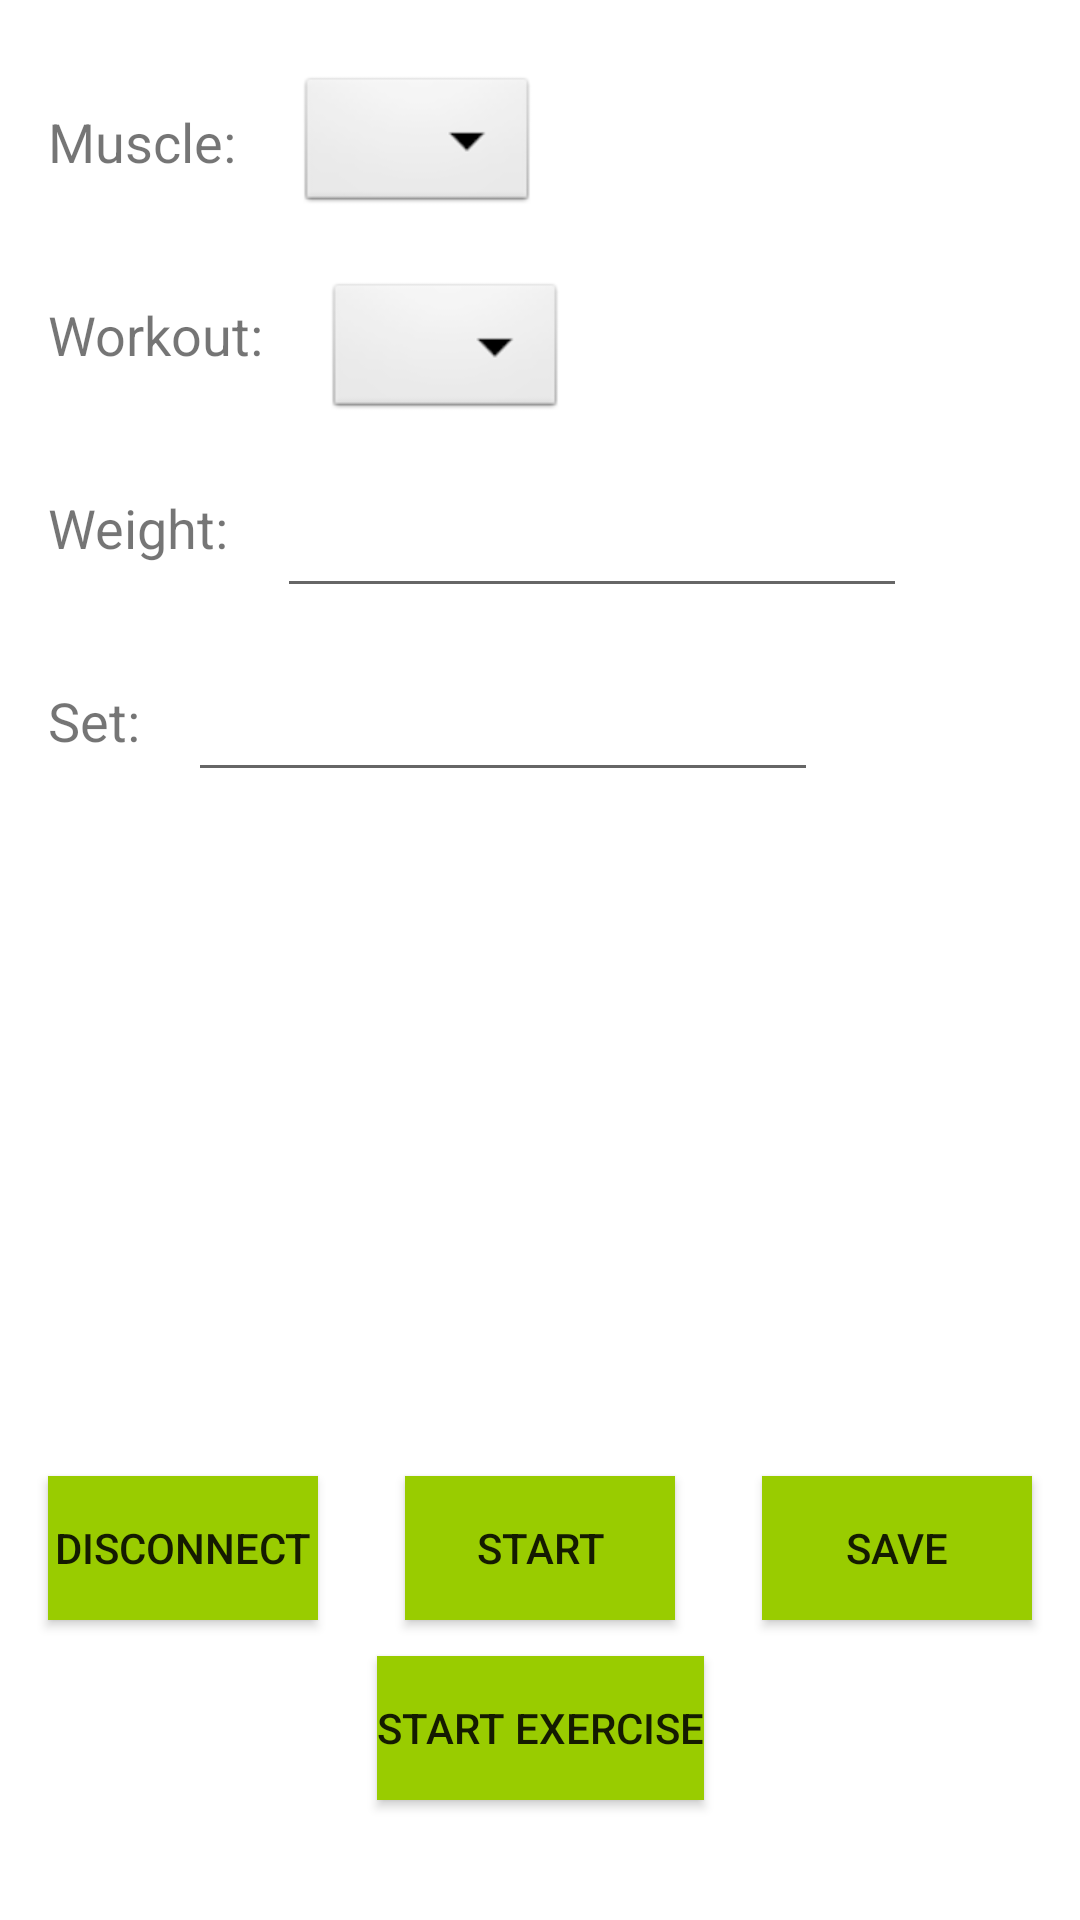

Write the Android layout XML for this screen, with the resource values it uses.
<!-- AndroidManifest.xml: application theme AppTheme -->
<!-- res/layout/fragment_home.xml -->
<android.support.constraint.ConstraintLayout xmlns:android="http://schemas.android.com/apk/res/android"
    xmlns:app="http://schemas.android.com/apk/res-auto"
    xmlns:tools="http://schemas.android.com/tools"
    android:id="@+id/frameLayout2"
    android:layout_width="match_parent"
    android:layout_height="match_parent"
    tools:context="com.example.ridwankhan.navapp.Home">

    

    <TextView
        android:id="@+id/muscle"
        android:layout_width="wrap_content"
        android:layout_height="wrap_content"
        android:layout_marginStart="16dp"
        android:layout_marginTop="35dp"
        android:text="Muscle: "
        android:textAlignment="viewStart"
        android:textSize="18sp"
        app:layout_constraintStart_toStartOf="parent"
        app:layout_constraintTop_toTopOf="parent" />

    <Spinner
        android:id="@+id/editMuscle"
        android:layout_width="wrap_content"
        android:layout_height="wrap_content"
        android:layout_marginStart="16dp"
        android:layout_marginTop="24dp"
        android:ems="10"
        android:inputType="textPersonName"
        app:layout_constraintStart_toEndOf="@+id/muscle"
        app:layout_constraintTop_toTopOf="parent"
        android:background="@android:drawable/btn_dropdown"
        android:spinnerMode="dropdown"/>

    <TextView
        android:id="@+id/textView3"
        android:layout_width="wrap_content"
        android:layout_height="wrap_content"
        android:layout_marginStart="16dp"
        android:layout_marginTop="40dp"
        android:text="Workout: "
        android:textSize="18sp"
        app:layout_constraintStart_toStartOf="parent"
        app:layout_constraintTop_toBottomOf="@+id/muscle" />

    <Spinner
        android:id="@+id/editWorkout"
        android:layout_width="wrap_content"
        android:layout_height="wrap_content"
        android:layout_marginStart="16dp"
        android:layout_marginTop="20dp"
        android:ems="10"
        android:inputType="textPersonName"
        app:layout_constraintStart_toEndOf="@+id/textView3"
        app:layout_constraintTop_toBottomOf="@+id/editMuscle"
        android:background="@android:drawable/btn_dropdown"
        android:spinnerMode="dropdown"/>

    <TextView
        android:id="@+id/weight_text"
        android:layout_width="wrap_content"
        android:layout_height="wrap_content"
        android:layout_marginStart="16dp"
        android:layout_marginTop="40dp"
        android:text="Weight:"
        android:textSize="18sp"
        app:layout_constraintStart_toStartOf="parent"
        app:layout_constraintTop_toBottomOf="@+id/textView3"
        tools:text="Weight:" />

    <EditText
        android:id="@+id/editWeight"
        android:layout_width="wrap_content"
        android:layout_height="wrap_content"
        android:layout_marginStart="16dp"
        android:layout_marginTop="20dp"
        android:ems="10"
        android:inputType="numberDecimal"
        app:layout_constraintStart_toEndOf="@+id/weight_text"
        app:layout_constraintTop_toBottomOf="@+id/editWorkout" />

    <TextView
        android:id="@+id/textView5"
        android:layout_width="wrap_content"
        android:layout_height="wrap_content"
        android:layout_marginStart="16dp"
        android:layout_marginTop="40dp"
        android:text="Set:"
        android:textSize="18sp"
        app:layout_constraintStart_toStartOf="parent"
        app:layout_constraintTop_toBottomOf="@+id/weight_text" />

    <EditText
        android:id="@+id/editSet"
        android:layout_width="wrap_content"
        android:layout_height="wrap_content"
        android:layout_marginStart="16dp"
        android:layout_marginTop="20dp"
        android:ems="10"
        android:inputType="number"
        app:layout_constraintStart_toEndOf="@+id/textView5"
        app:layout_constraintTop_toBottomOf="@+id/editWeight" />

    <Button
        android:id="@+id/start"
        android:layout_width="90dp"
        android:layout_height="wrap_content"
        android:layout_marginBottom="100dp"
        android:layout_marginEnd="24dp"
        android:layout_marginStart="24dp"
        android:background="@android:color/holo_green_light"
        android:text="Start"
        app:layout_constraintBottom_toBottomOf="parent"
        app:layout_constraintEnd_toStartOf="@+id/save"
        app:layout_constraintStart_toEndOf="@+id/disconnect" />

    <Button
        android:id="@+id/save"
        android:layout_width="90dp"
        android:layout_height="wrap_content"
        android:layout_marginBottom="100dp"
        android:layout_marginEnd="16dp"
        android:background="@android:color/holo_green_light"
        android:text="Save"
        app:layout_constraintBottom_toBottomOf="parent"
        app:layout_constraintEnd_toEndOf="parent" />

    <Button
        android:id="@+id/disconnect"
        android:layout_width="90dp"
        android:layout_height="wrap_content"
        android:layout_marginBottom="100dp"
        android:layout_marginStart="16dp"
        android:background="@android:color/holo_green_light"
        android:text="Disconnect"
        app:layout_constraintBottom_toBottomOf="parent"
        app:layout_constraintStart_toStartOf="parent" />

    <TextView
        android:id="@+id/sens"
        android:layout_width="wrap_content"
        android:layout_height="wrap_content"
        android:layout_marginBottom="16dp"
        android:layout_marginEnd="24dp"
        android:layout_marginStart="24dp"
        android:layout_marginTop="16dp"
        android:textSize="30sp"
        app:layout_constraintBottom_toTopOf="@+id/start"
        app:layout_constraintEnd_toEndOf="parent"
        app:layout_constraintStart_toStartOf="parent"
        app:layout_constraintTop_toBottomOf="@+id/editSet" />

    <Button
        android:id="@+id/setExercise"
        android:layout_width="wrap_content"
        android:layout_height="wrap_content"
        android:background="@android:color/holo_green_light"
        android:text="Start Exercise"
        android:layout_marginBottom="40dp"
        app:layout_constraintBottom_toBottomOf="parent"
        app:layout_constraintStart_toStartOf="parent"
        app:layout_constraintEnd_toEndOf="parent" />

</android.support.constraint.ConstraintLayout>
<!-- resources referenced by this layout -->
<resources>

</resources>
